Dataset: dataset (GitHub, SzanderErick/Logo_upds). Classes: UPDS logo, no logo.

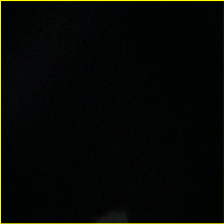
Label: no logo

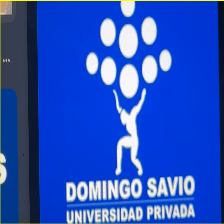
Label: UPDS logo

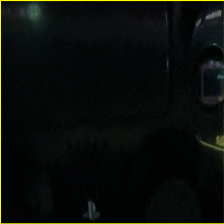
Label: no logo

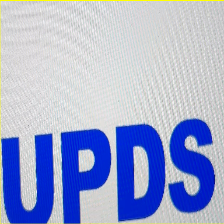
Label: UPDS logo

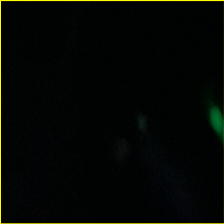
Label: no logo

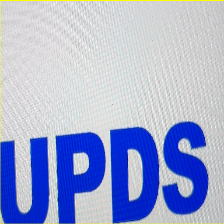
Label: UPDS logo
